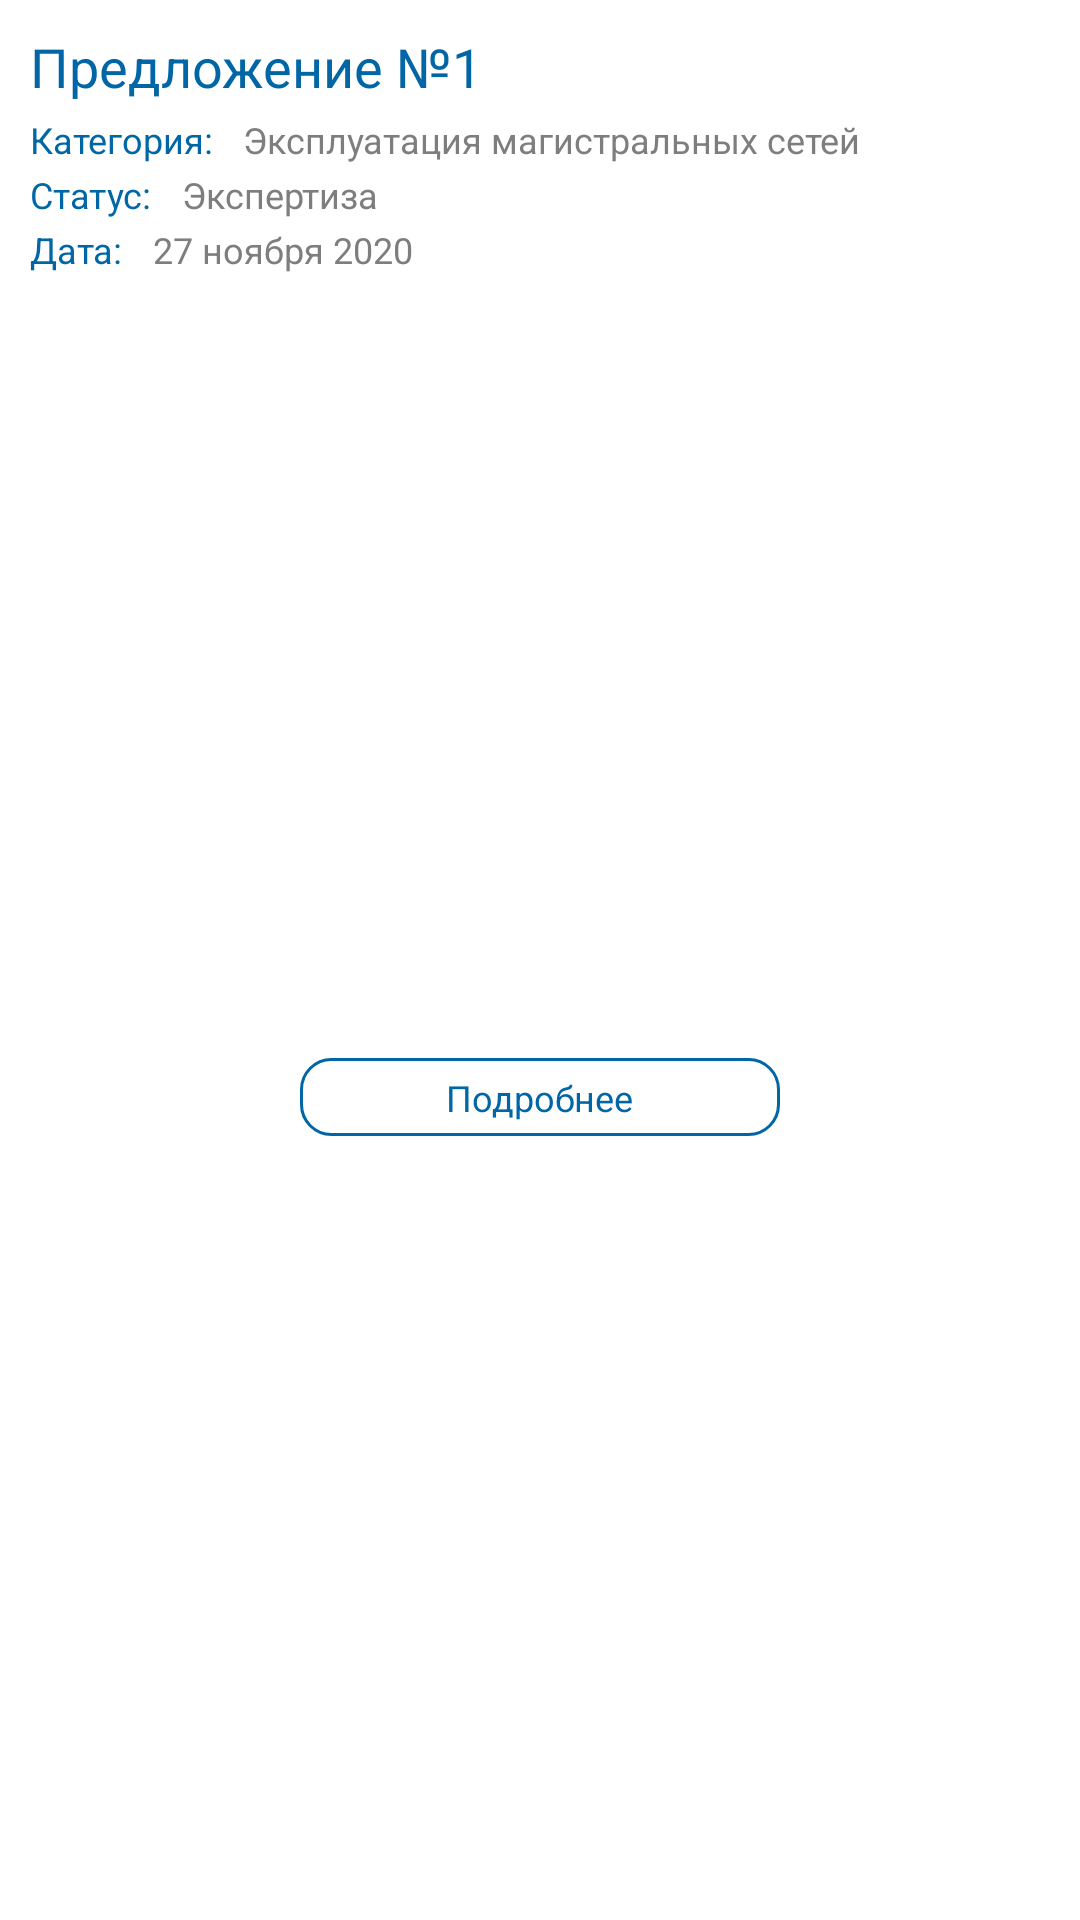

This screen was rendered from an Android layout file. Write that file and the resources it references.
<!-- AndroidManifest.xml: application theme Theme.ROSSETI -->
<!-- res/layout/element_order.xml -->
<?xml version="1.0" encoding="utf-8"?>
<androidx.constraintlayout.widget.ConstraintLayout xmlns:android="http://schemas.android.com/apk/res/android"
    android:layout_width="match_parent"
    android:layout_height="130dp"
    xmlns:app="http://schemas.android.com/apk/res-auto"
    android:background="@color/white"
    android:layout_marginStart="16dp"
    android:layout_marginEnd="16dp"
    android:layout_marginBottom="5dp"
    android:layout_marginTop="5dp"
    android:elevation="10dp">

    <TextView
        android:id="@+id/name"
        android:layout_width="wrap_content"
        android:layout_height="wrap_content"
        android:text="Предложение №1"
        style="@style/text_blue_demi"
        android:layout_marginTop="10dp"
        android:layout_marginStart="10dp"
        app:layout_constraintTop_toTopOf="parent"
        app:layout_constraintStart_toStartOf="parent"
        android:textSize="18sp"/>

    <TextView
        android:id="@+id/category_label"
        android:layout_width="wrap_content"
        android:layout_height="wrap_content"
        android:text="Категория:"
        style="@style/text_blue_demi"
        android:layout_marginTop="4dp"
        android:layout_marginStart="10dp"
        app:layout_constraintTop_toBottomOf="@id/name"
        app:layout_constraintStart_toStartOf="parent"
        android:textSize="12sp"/>

    <TextView
        android:id="@+id/category"
        android:layout_width="0dp"
        android:layout_height="wrap_content"
        android:text="Эксплуатация магистральных сетей"
        style="@style/text_gray_demi"
        android:layout_marginStart="10dp"
        app:layout_constraintTop_toTopOf="@id/category_label"
        app:layout_constraintStart_toEndOf="@id/category_label"
        app:layout_constraintEnd_toEndOf="parent"
        android:layout_marginEnd="10dp"
        android:textSize="12sp"/>

    <TextView
        android:id="@+id/status_label"
        android:layout_width="wrap_content"
        android:layout_height="wrap_content"
        android:text="Статус:"
        style="@style/text_blue_demi"
        android:layout_marginStart="10dp"
        android:layout_marginTop="2dp"
        app:layout_constraintTop_toBottomOf="@id/category"
        app:layout_constraintStart_toStartOf="parent"
        android:textSize="12sp"/>

    <TextView
        android:id="@+id/status"
        android:layout_width="0dp"
        android:layout_height="wrap_content"
        android:text="Экспертиза"
        style="@style/text_gray_demi"
        android:layout_marginStart="10dp"
        app:layout_constraintTop_toTopOf="@id/status_label"
        app:layout_constraintStart_toEndOf="@id/status_label"
        app:layout_constraintEnd_toEndOf="parent"
        android:layout_marginEnd="10dp"
        android:textSize="12sp"/>

    <TextView
        android:id="@+id/date_label"
        android:layout_width="wrap_content"
        android:layout_height="wrap_content"
        android:text="Дата:"
        style="@style/text_blue_demi"
        android:layout_marginStart="10dp"
        android:layout_marginTop="2dp"
        app:layout_constraintTop_toBottomOf="@id/status"
        app:layout_constraintStart_toStartOf="parent"
        android:textSize="12sp"/>

    <TextView
        android:id="@+id/date"
        android:layout_width="0dp"
        android:layout_height="wrap_content"
        android:text="27 ноября 2020"
        style="@style/text_gray_demi"
        android:layout_marginStart="10dp"
        app:layout_constraintTop_toTopOf="@id/date_label"
        app:layout_constraintStart_toEndOf="@id/date_label"
        app:layout_constraintEnd_toEndOf="parent"
        android:layout_marginEnd="10dp"
        android:textSize="12sp"/>

    <androidx.constraintlayout.widget.ConstraintLayout
        android:id="@+id/more"
        android:layout_width="match_parent"
        android:layout_height="26dp"
        app:layout_constraintTop_toBottomOf="@id/date"
        android:layout_marginStart="100dp"
        android:layout_marginEnd="100dp"
        android:background="@drawable/bg_border_1"
        app:layout_constraintStart_toStartOf="parent"
        app:layout_constraintEnd_toEndOf="parent"
        app:layout_constraintBottom_toBottomOf="parent"
        >

        <TextView
            android:layout_width="wrap_content"
            android:layout_height="wrap_content"
            app:layout_constraintTop_toTopOf="parent"
            app:layout_constraintStart_toStartOf="parent"
            app:layout_constraintBottom_toBottomOf="parent"
            app:layout_constraintEnd_toEndOf="parent"
            style="@style/text_blue_demi"
            android:text="Подробнее"
            android:textSize="12sp"/>


    </androidx.constraintlayout.widget.ConstraintLayout>

</androidx.constraintlayout.widget.ConstraintLayout>
<!-- resources referenced by this layout -->
<resources>
  <color name="white">#FFFFFFFF</color>
  <!-- drawable bg_border_1 (drawable) -->
  <?xml version="1.0" encoding="utf-8"?>
  <selector xmlns:android="http://schemas.android.com/apk/res/android">
      <item>
          <shape android:shape="rectangle">
              <solid android:color="#FFF"/>
              <corners android:radius="10dp"/>
              <stroke android:width="1dp" android:color="#0066A6"/>
          </shape>
      </item>
  </selector>
  <style name="text_blue_demi">
          <item name="fontFamily">@font/avenir_demi</item>
          <item name="android:textColor">@color/blue</item>
      </style>
  <style name="text_gray_demi">
          <item name="fontFamily">@font/avenir_demi</item>
          <item name="android:textColor">@color/gray</item>
      </style>
  <style name="Theme.ROSSETI" parent="Theme.AppCompat.Light.NoActionBar">
          
          <item name="colorPrimary">@color/blue</item>
          <item name="colorPrimaryVariant">@color/blue</item>
          <item name="colorOnPrimary">@color/white</item>
          
          <item name="colorSecondary">@color/blue</item>
          <item name="colorSecondaryVariant">@color/blue</item>
          <item name="colorOnSecondary">@color/blue</item>
          
          <item name="android:statusBarColor" tools:targetApi="l">?attr/colorPrimaryVariant</item>
          
      </style>
  <color name="blue">#0066A6</color>
  <color name="gray">#7E7E7E</color>
</resources>
